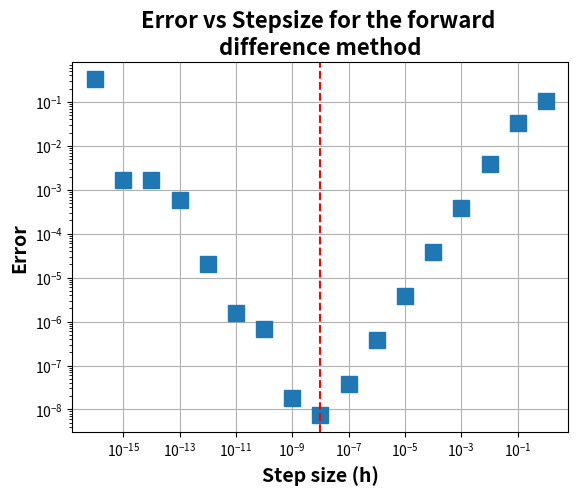
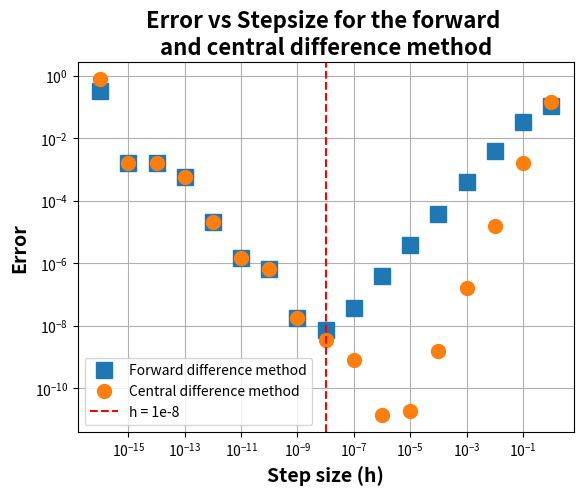

Reproduce these figures in Python, in order.
#Lab03_Q1 code
#coded using spyder from anaconda
#Authors: Augustine Tai and Habiba Zaghloul

#This code answers Q2:
#a) Calculates the derivative using forward + central method, central method used later on
#b) Output plots: plots the error vs stepsize of the forward method  (loglog plot)
#c) Output plots: plots the error vs stepsize of the forward methodand central method  (loglog plot)

#import neeeded functions
import numpy as np
import matplotlib.pyplot as plt

####################################################################
#This part mostly deals with Q2 a) 
#finds the derivatives of both central + forward method


#define the function we wish to take the derivative of
def f(x):
    return np.exp(-x**2)

# Define function to perfrom forward diff derivative
def forwarddiff(f,x,h):
	return ((f(x+h)-f(x))/h)

# Define function to perfrom central diff derivative
def centraldiff(f,x,h):
	return ((f(x+0.5*h)-f(x-0.5*h))/h)

#create a range of values for h for the derivatives. Range of values = 1e-16 to 1e0, increasing by a factor of 10 each time
hRange = [10**i for i in range(-16,1)]

#performs and prints the derivative for the forward method
forward_val  = list(forwarddiff(f,0.5,10**i) for i in range(-16,1)) 
print(list(forwarddiff(f,0.5,10**i) for i in range(-16,1)))

#performs and prints the derivative for the central method
central_val = list(centraldiff(f,0.5,10**i) for i in range(-16,1))
print(list(centraldiff(f,0.5,10**i) for i in range(-16,1)))

####################################################################
#This part mostly deals with Q2 b): calculates the error between the calculated derivatives and its actual value 
#in this part only the forward method's error is plotted 

#calculates the true value of the derivative at 0.5, expression was done manually
true_val = -2*(0.5)*np.exp(-0.5**2)


#calculates the error between the calculated derivatives (forward + central) and the true value 
forward_error=[] #creates storage to store errors
central_error=[] #creates storage to store errors
for i in range(len(hRange)):
    forward_error.append(abs(forward_val[i] - true_val))
    central_error.append(abs(central_val[i] - true_val))
    
#prints the errors of each method
print(forward_error)
print(central_error)

#just printting to see if values are correct
print(hRange)
print(len(hRange))

#plots error vs stepsize for the forward diff method
plt.figure()
plt.loglog(hRange,forward_error,'s',markersize = 12,label = 'Forward difference method')
plt.axvline(1e-8,linestyle='--',color = 'r',label = 'h = 1e-8')#marks the 1e-8 for easy analysis
plt.xlabel('Step size (h)',fontsize = 14,fontweight='bold')
plt.ylabel('Error',fontsize = 14,fontweight='bold')
plt.title('Error vs Stepsize for the forward \ndifference method',fontsize = 16,fontweight='bold')
plt.grid()
#plt.tight_layout()

####################################################################
#This part mostly deals with Q2 c): continues from part b and plots central method's error on the same plot as the forward method
    
    
    
#plots error vs stepsize for the forward diff and central method
plt.figure()
plt.loglog(hRange,forward_error,'s',markersize = 12,label = 'Forward difference method')
plt.loglog(hRange,central_error,'o',markersize = 10,label = 'Central difference method')
plt.axvline(1e-8,linestyle='--',color = 'r',label = 'h = 1e-8')
plt.xlabel('Step size (h)',fontsize = 14,fontweight='bold')
plt.ylabel('Error',fontsize = 14,fontweight='bold')
plt.title('Error vs Stepsize for the forward \nand central difference method',fontsize = 16,fontweight='bold')
plt.grid()
plt.legend()
#plt.tight_layout()